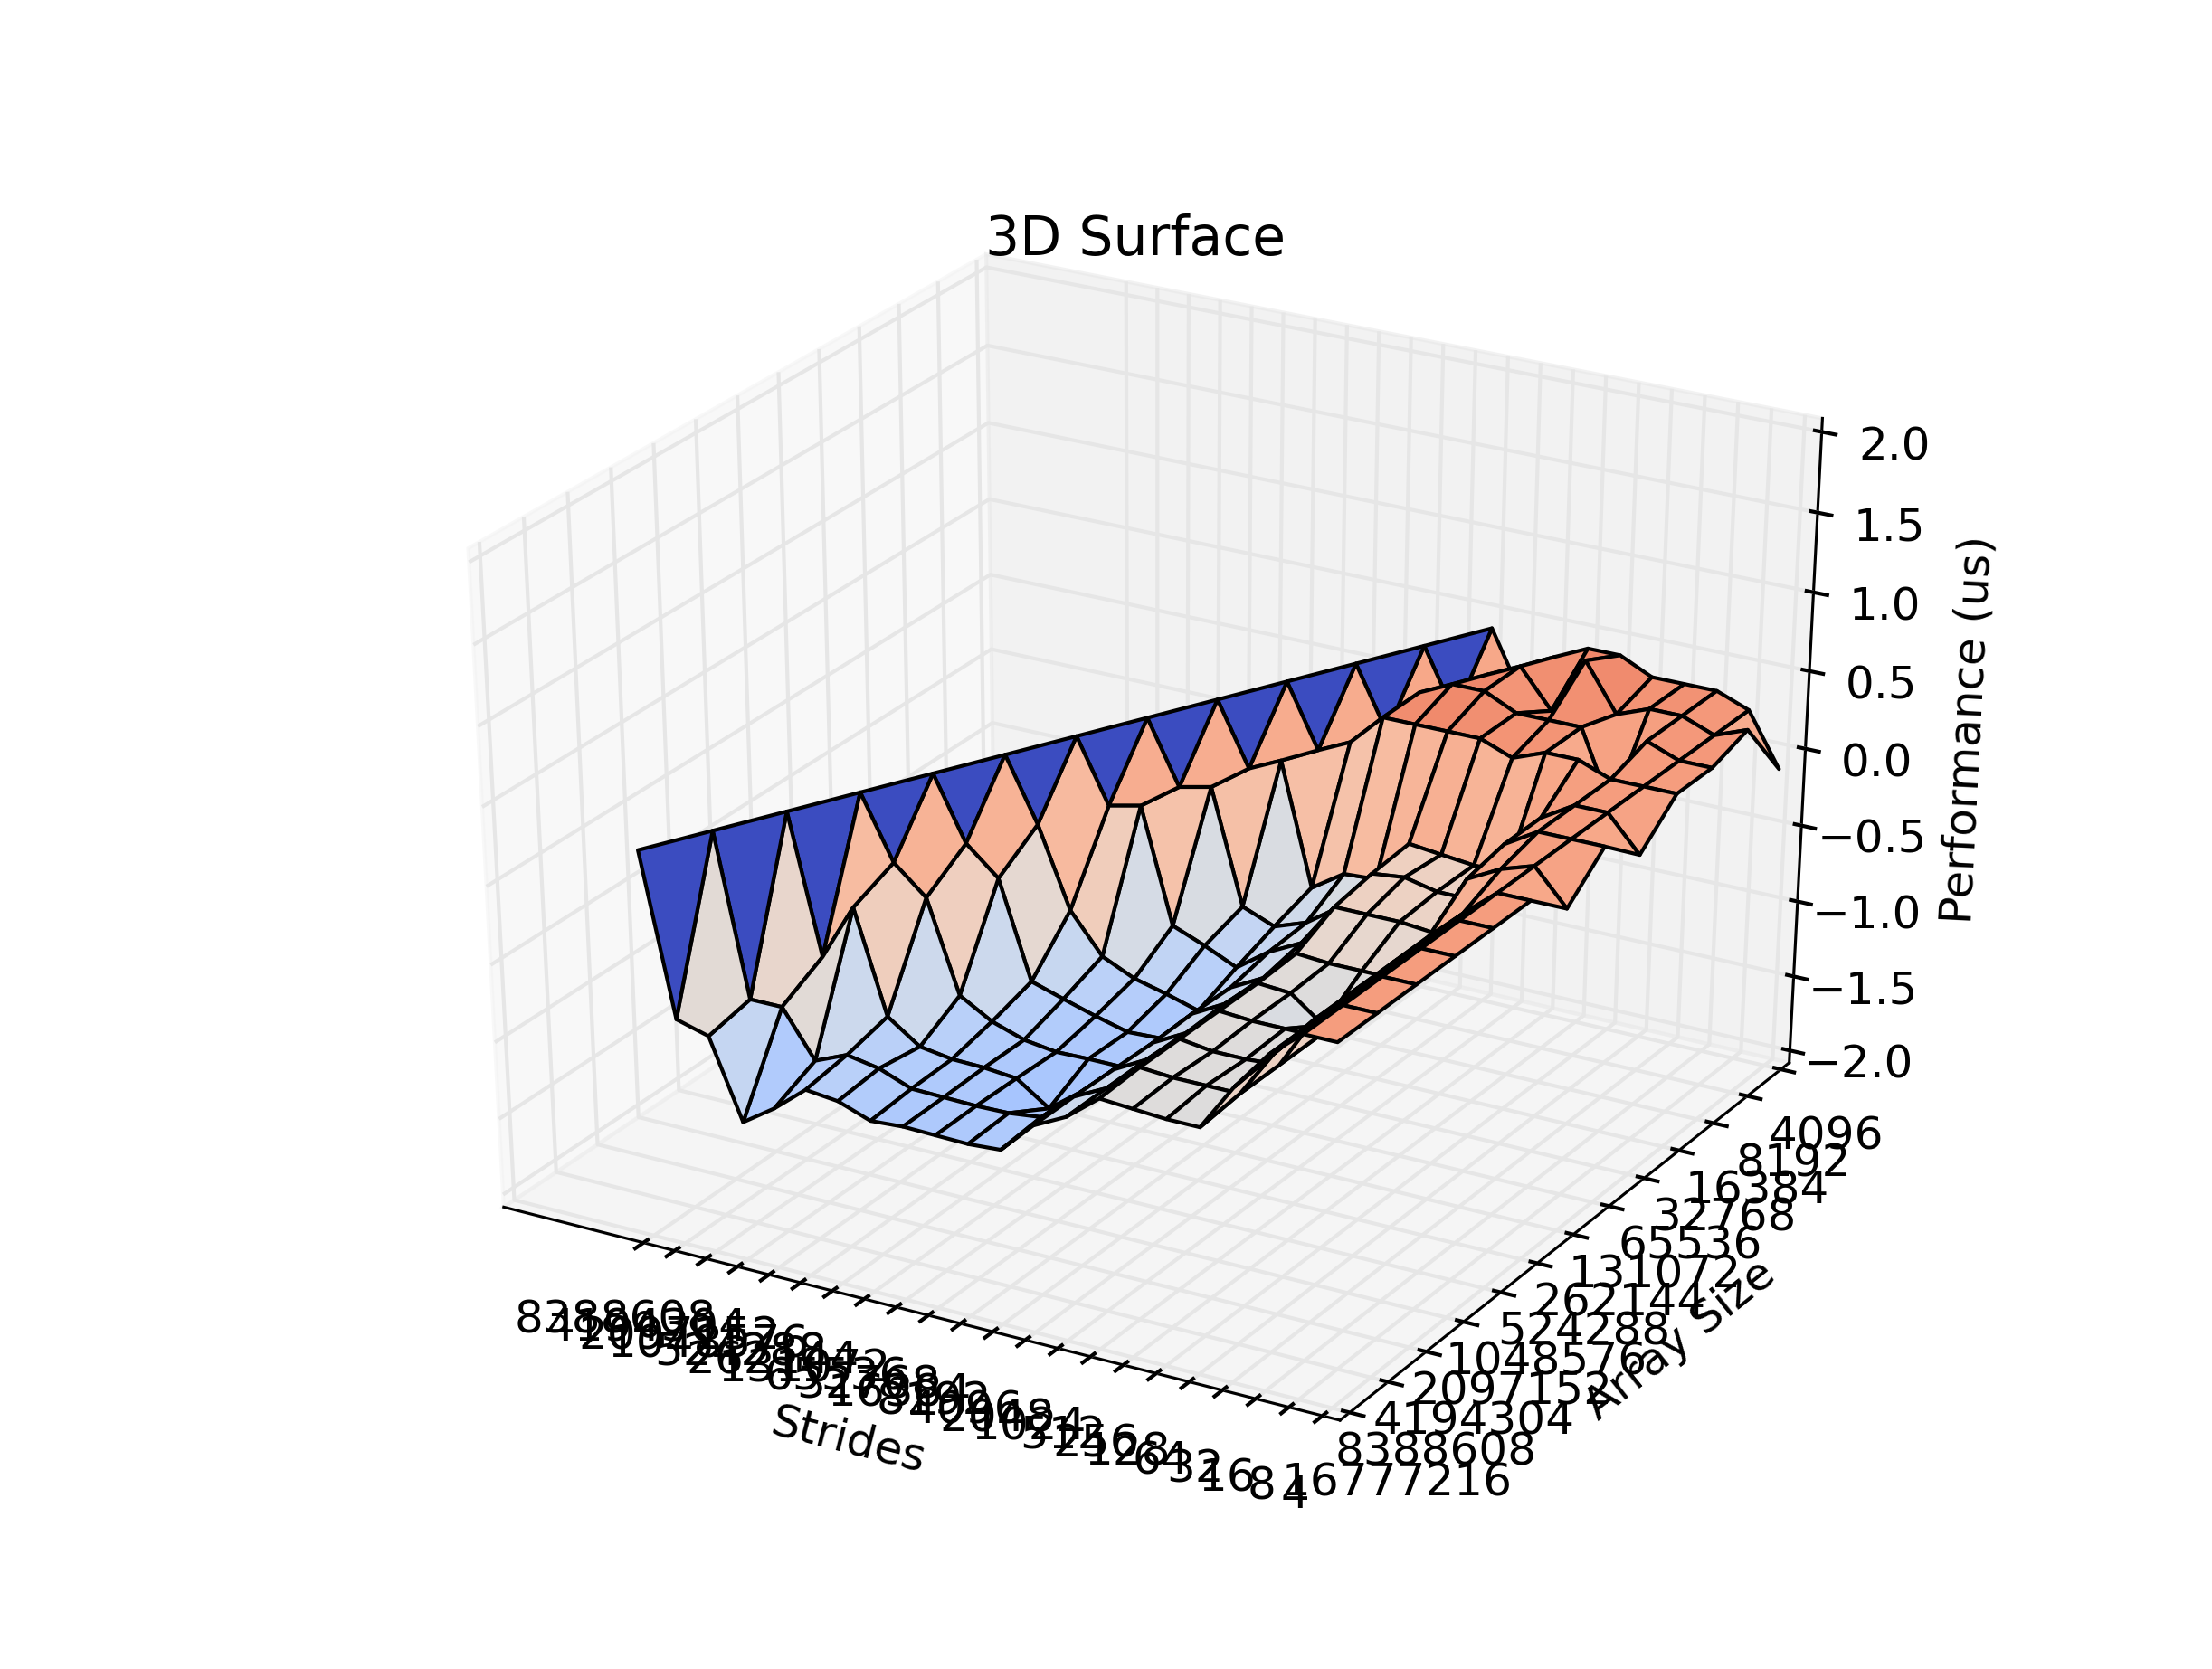

Data behind this chart, as committed beside it:
3D Surface, other configs, , , , , , , , , , , , , , , , , , , , , 
Strides, 4, 8, 16, 32, 64, 128, 256, 512, 1024, 2048, 4096, 8192, 16384, 32768, 65536, 131072, 262144, 524288, 1048576, 2097152, 4194304, 8388608
Array Size, 4096, 8192, 16384, 32768, 65536, 131072, 262144, 524288, 1048576, 2097152, 4194304, 8388608, 16777216
Performance, , , , , , , , , , , , , , , , , , , , , , 
0.7692, 1.667, 2, 2, 2, 2.5, 2.5, 2, 1, 2.5, 2.5, 2.5, 2.5, 2.5, 2.5, 2.5, 2.5, 2.5, 2.5, 2.5, 2.5, 2.5
2, 1.667, 2, 2, 1.667, 3.333, 1.429, 2.5, 2, 1, 2.5, 2.5, 2.5, 2.5, 2.5, 2.5, 2.5, 2.5, 2.5, 2.5, 2.5, 2.5
1.667, 1.667, 2, 0.6667, 2, 2, 2, 2.5, 2.5, 2, 1, 2.5, 2.5, 2.5, 2.5, 2.5, 2.5, 2.5, 2.5, 2.5, 2.5, 2.5
1.667, 1.667, 1.667, 2, 2, 1.667, 2, 2, 2, 2, 1.25, 1, 2.5, 2.5, 2.5, 2.5, 2.5, 2.5, 2.5, 2.5, 2.5, 2.5
1, 1.667, 1.667, 1.25, 0.5, 0.5, 0.5263, 0.5556, 0.2941, 0.2857, 0.2083, 1.25, 1, 2.5, 2.5, 2.5, 2.5, 2.5, 2.5, 2.5, 2.5, 2.5
1.667, 1.667, 1.667, 1.25, 0.5, 0.5, 0.5556, 0.5263, 0.2857, 0.2041, 0.1724, 0.2083, 1.111, 1, 2.5, 2.5, 2.5, 2.5, 2.5, 2.5, 2.5, 2.5
1, 1.667, 1.429, 1.111, 0.4545, 0.4762, 0.4762, 0.4762, 0.25, 0.1961, 0.1389, 0.1724, 0.2083, 1.111, 1, 2.5, 2.5, 2.5, 2.5, 2.5, 2.5, 2.5
1.667, 1.667, 1.111, 0.7143, 0.3448, 0.3448, 0.3448, 0.3571, 0.2222, 0.1724, 0.1087, 0.125, 0.1408, 0.1754, 0.3125, 1, 2.5, 2.5, 2.5, 2.5, 2.5, 2.5
1.667, 1.667, 1.111, 0.7143, 0.3333, 0.2326, 0.3333, 0.3448, 0.2273, 0.1754, 0.1087, 0.1064, 0.1205, 0.1389, 0.1613, 0.6667, 1, 2.5, 2.5, 2.5, 2.5, 2.5
1.667, 1.667, 1.111, 0.7143, 0.3333, 0.3333, 0.3333, 0.3448, 0.2222, 0.1724, 0.1075, 0.1075, 0.1064, 0.1136, 0.1333, 0.1754, 0.6667, 1, 2.5, 2.5, 2.5, 2.5
1.667, 1.667, 1.111, 0.7143, 0.3333, 0.3226, 0.3226, 0.3448, 0.2273, 0.1754, 0.1124, 0.07812, 0.1087, 0.1136, 0.1149, 0.1235, 0.1724, 0.7692, 0.3333, 2.5, 2.5, 2.5
1.667, 1.667, 1.111, 0.6667, 0.3333, 0.3333, 0.3333, 0.3448, 0.2273, 0.1786, 0.1176, 0.1111, 0.1099, 0.1111, 0.1124, 0.1351, 0.1471, 0.1205, 0.2381, 0.2381, 2.5, 2.5
1.667, 1.667, 1.111, 0.625, 0.3125, 0.3125, 0.3226, 0.3333, 0.2273, 0.1786, 0.1111, 0.1075, 0.1087, 0.1099, 0.1064, 0.1266, 0.1333, 0.09009, 0.06536, 0.2083, 0.2381, 2.5
